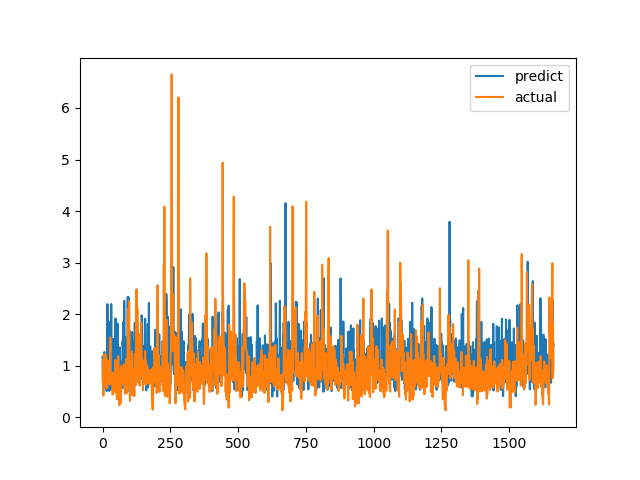

The file beside this chart, header and first rows:
predict, actual
1.172, 0.7094
0.8771, 1.015
0.7741, 1.116
0.9669, 0.4183
0.7455, 1.002
0.9396, 1.219
1.262, 1.143
1.264, 0.6528
0.8424, 0.6747
0.6885, 0.601
0.6649, 0.6695
1.092, 0.6538
1.025, 0.7814
1.121, 1.206
0.8223, 0.8469
0.5055, 0.8286
0.9006, 0.6482
0.6722, 0.5624
2.194, 0.7183
1.098, 1.1
1.547, 0.9542
0.9382, 0.729
1.404, 0.6694
0.8669, 0.8631
1.847, 0.6465
0.5088, 0.8223
1.097, 0.9236
0.7502, 0.8301
1.143, 1.067
0.5324, 1.546
1.372, 0.6827
0.6417, 0.6386
2.196, 0.6464
0.8372, 0.6881
1.087, 0.7274
0.5509, 0.65
0.8539, 0.8694
1.426, 0.4409
1.28, 0.4519
1.519, 0.7575
0.6899, 0.4952
0.8271, 0.6851
1.413, 0.7244
1.099, 0.8654
0.9164, 0.74
1.122, 0.8071
0.9224, 0.8204
0.8982, 1.114
1.914, 1.109
0.8131, 0.4751
0.7712, 1.039
1.235, 0.9458
0.9362, 0.7878
0.6983, 0.3505
0.6069, 0.9368
1.818, 0.9868
0.9428, 0.647
0.7044, 1.03
1.267, 1.187
1.263, 0.9329
... 1,604 more rows
